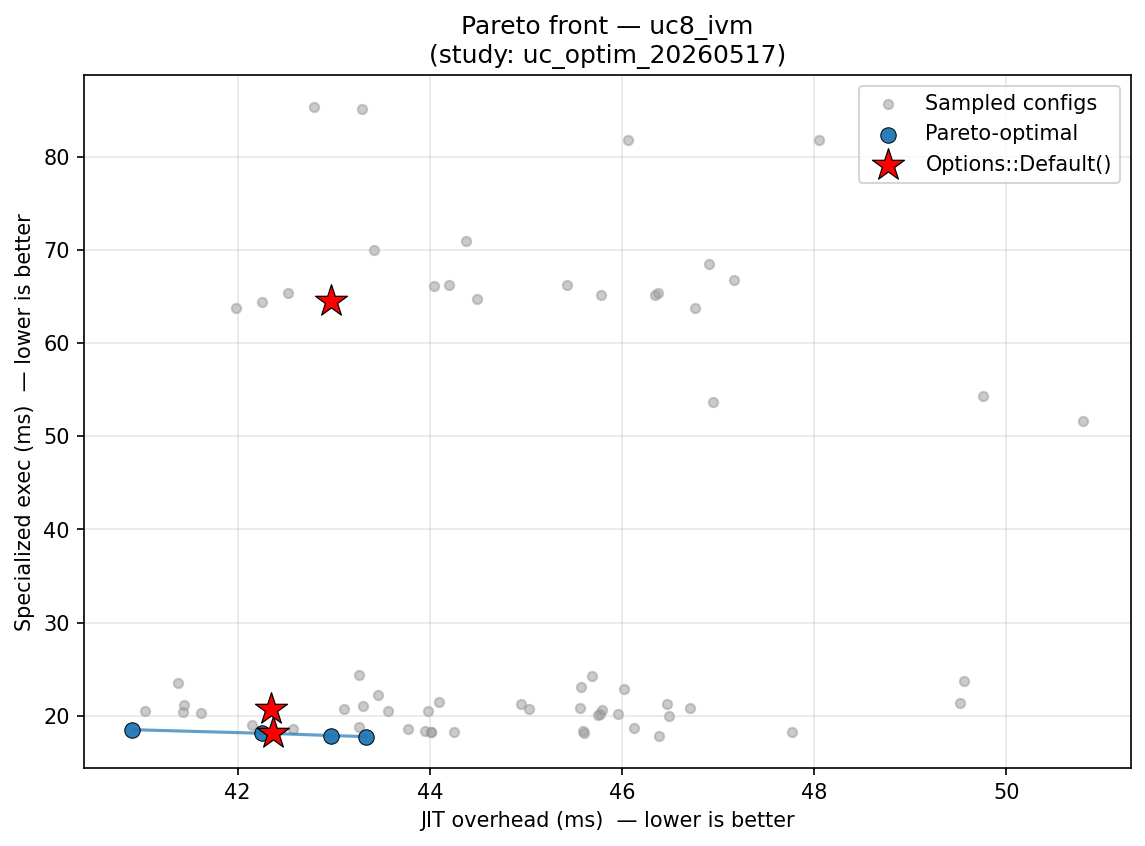

Source data for this figure (header and first rows):
config_label, fixpoint_max, unroll_max, large_module_max, early_prune, o3_final, group, kernel, jit_overhead_ms, specialized_exec_ms, is_pareto_optimal, is_default
trial_0, 5, 138, 0, 0, 1, uc8_ivm, multi_agg_delta, 45.79, 20.67, False, False
trial_1, 15, 56, 0, 1, 0, uc8_ivm, apply_row_delta, 46.02, 22.89, False, False
trial_5, 5, 20, 4774, 1, 1, uc8_ivm, batch_delta, 46.94, 53.67, False, False
trial_6, 21, 172, 8, 0, 1, uc8_ivm, apply_row_delta, 45.61, 18.18, False, False
trial_11, 24, 430, 1, 0, 1, uc8_ivm, apply_row_delta, 46.39, 17.86, False, False
trial_11, 24, 430, 1, 0, 1, uc8_ivm, multi_agg_delta, 45.77, 20.17, False, False
trial_12, 30, 127, 0, 0, 1, uc8_ivm, multi_agg_delta, 46.71, 20.9, False, False
trial_12, 30, 127, 0, 0, 1, uc8_ivm, batch_delta, 47.16, 66.81, False, False
trial_14, 11, 8, 0, 1, 1, uc8_ivm, multi_agg_delta, 41.61, 20.36, False, False
trial_15, 12, 5, 0, 1, 1, uc8_ivm, multi_agg_delta, 43.46, 22.26, False, False
trial_19, 7, 20, 0, 1, 1, uc8_ivm, apply_row_delta, 43.78, 18.6, False, False
trial_21, 10, 10, 0, 1, 1, uc8_ivm, batch_delta, 44.2, 66.18, False, False
trial_2, 2, 1, 0, 0, 0, uc8_ivm, apply_row_delta, 46.47, 21.3, False, False
trial_2, 2, 1, 0, 0, 0, uc8_ivm, batch_delta, 46.07, 81.83, False, False
trial_3, 21, 2, 49, 1, 1, uc8_ivm, batch_delta, 46.91, 68.43, False, False
trial_5, 5, 20, 4774, 1, 1, uc8_ivm, multi_agg_delta, 43.1, 20.7, False, False
trial_12, 30, 127, 0, 0, 1, uc8_ivm, apply_row_delta, 46.13, 18.72, False, False
trial_16, 9, 5, 0, 1, 1, uc8_ivm, multi_agg_delta, 41.04, 20.58, False, False
trial_17, 7, 4, 0, 1, 1, uc8_ivm, apply_row_delta, 40.9, 18.53, True, False
trial_17, 7, 4, 0, 1, 1, uc8_ivm, batch_delta, 42.53, 65.36, False, False
trial_20, 8, 2, 0, 1, 1, uc8_ivm, batch_delta, 45.78, 65.16, False, False
trial_4, 27, 46, 0, 1, 1, uc8_ivm, multi_agg_delta, 45.03, 20.71, False, False
trial_7, 17, 9, 8, 1, 0, uc8_ivm, multi_agg_delta, 41.38, 23.5, False, False
trial_7, 17, 9, 8, 1, 0, uc8_ivm, batch_delta, 42.8, 85.37, False, False
trial_8, 12, 102, 0, 1, 1, uc8_ivm, apply_row_delta, 42.37, 18.12, True, True
trial_9, 9, 1, 103, 1, 1, uc8_ivm, batch_delta, 49.76, 54.37, False, False
trial_16, 9, 5, 0, 1, 1, uc8_ivm, apply_row_delta, 42.26, 18.14, True, False
trial_20, 8, 2, 0, 1, 1, uc8_ivm, multi_agg_delta, 44.1, 21.51, False, False
trial_21, 10, 10, 0, 1, 1, uc8_ivm, apply_row_delta, 43.26, 18.83, False, False
trial_22, 4, 5, 0, 1, 1, uc8_ivm, apply_row_delta, 42.57, 18.58, False, False
trial_0, 5, 138, 0, 0, 1, uc8_ivm, apply_row_delta, 45.6, 18.39, False, False
trial_3, 21, 2, 49, 1, 1, uc8_ivm, apply_row_delta, 46.49, 19.99, False, False
trial_10, 13, 455, 0, 0, 0, uc8_ivm, batch_delta, 48.05, 81.8, False, False
trial_13, 20, 148, 20563, 0, 1, uc8_ivm, multi_agg_delta, 45.96, 20.24, False, False
trial_15, 12, 5, 0, 1, 1, uc8_ivm, apply_row_delta, 42.15, 19.02, False, False
trial_15, 12, 5, 0, 1, 1, uc8_ivm, batch_delta, 43.42, 69.95, False, False
trial_19, 7, 20, 0, 1, 1, uc8_ivm, multi_agg_delta, 43.3, 21.05, False, False
trial_0, 5, 138, 0, 0, 1, uc8_ivm, batch_delta, 46.38, 65.39, False, False
trial_1, 15, 56, 0, 1, 0, uc8_ivm, batch_delta, 43.29, 85.14, False, False
trial_3, 21, 2, 49, 1, 1, uc8_ivm, multi_agg_delta, 45.57, 23.08, False, False
trial_4, 27, 46, 0, 1, 1, uc8_ivm, batch_delta, 45.43, 66.22, False, False
trial_8, 12, 102, 0, 1, 1, uc8_ivm, batch_delta, 42.97, 64.48, False, True
trial_11, 24, 430, 1, 0, 1, uc8_ivm, batch_delta, 46.34, 65.12, False, False
trial_13, 20, 148, 20563, 0, 1, uc8_ivm, batch_delta, 50.8, 51.58, False, False
trial_16, 9, 5, 0, 1, 1, uc8_ivm, batch_delta, 41.98, 63.8, False, False
trial_17, 7, 4, 0, 1, 1, uc8_ivm, multi_agg_delta, 41.43, 20.37, False, False
trial_21, 10, 10, 0, 1, 1, uc8_ivm, multi_agg_delta, 49.51, 21.33, False, False
trial_22, 4, 5, 0, 1, 1, uc8_ivm, multi_agg_delta, 43.56, 20.53, False, False
trial_1, 15, 56, 0, 1, 0, uc8_ivm, multi_agg_delta, 43.26, 24.36, False, False
trial_2, 2, 1, 0, 0, 0, uc8_ivm, multi_agg_delta, 45.69, 24.31, False, False
trial_5, 5, 20, 4774, 1, 1, uc8_ivm, apply_row_delta, 42.97, 17.89, True, False
trial_7, 17, 9, 8, 1, 0, uc8_ivm, apply_row_delta, 41.45, 21.22, False, False
trial_9, 9, 1, 103, 1, 1, uc8_ivm, apply_row_delta, 44.01, 18.24, False, False
trial_13, 20, 148, 20563, 0, 1, uc8_ivm, apply_row_delta, 47.77, 18.31, False, False
trial_14, 11, 8, 0, 1, 1, uc8_ivm, batch_delta, 42.25, 64.44, False, False
trial_22, 4, 5, 0, 1, 1, uc8_ivm, batch_delta, 44.05, 66.09, False, False
trial_23, 15, 10, 0, 1, 1, uc8_ivm, batch_delta, 44.38, 70.93, False, False
trial_4, 27, 46, 0, 1, 1, uc8_ivm, apply_row_delta, 44.26, 18.24, False, False
trial_6, 21, 172, 8, 0, 1, uc8_ivm, multi_agg_delta, 45.75, 20.13, False, False
trial_6, 21, 172, 8, 0, 1, uc8_ivm, batch_delta, 46.76, 63.77, False, False
... 9 more rows
